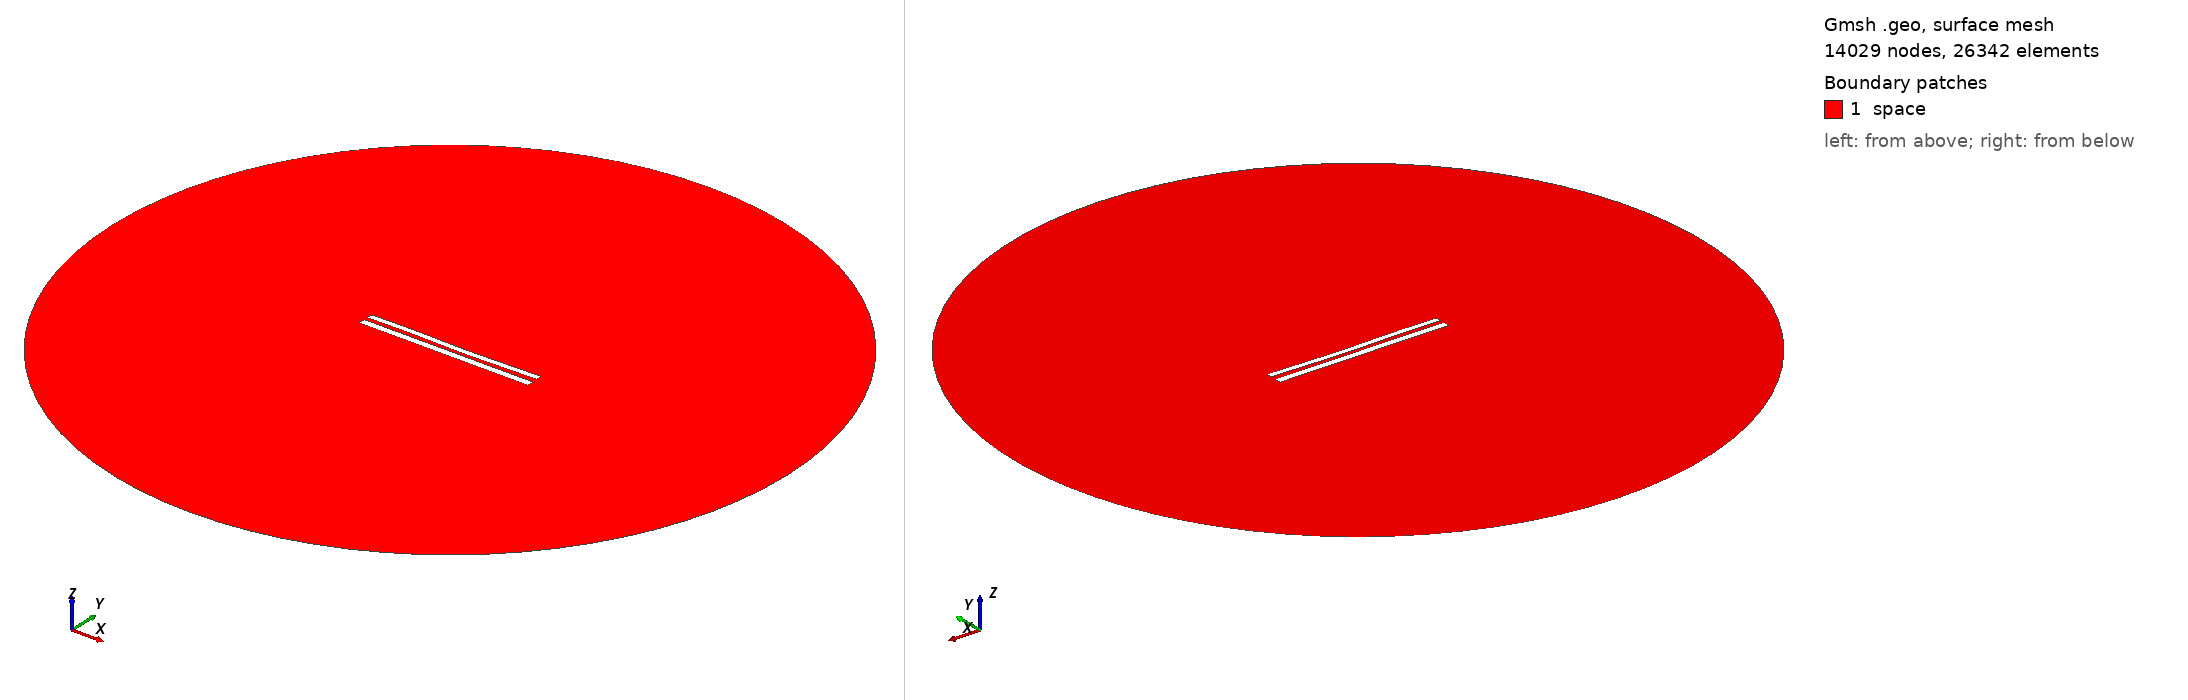

Gmsh geometry script, surface-meshed: 14029 nodes, 26342 surface elements. Boundary patches (legend numbers): 1 space. Left view from above one corner, right view from below the opposite corner. Legend entries are the model's physical surfaces. The drawing asked Gmsh for element sizes between 1% and 20% of the model's largest extent; the script's own settings can give other sizes.

=== 8649.geo (drawn) ===
//---------------------------------------
// Geometry kernel
//---------------------------------------

SetFactory("OpenCASCADE");



//---------------------------------------
// Parameters of the geometry
//---------------------------------------

// Overetch of the upper plate
overetch = 0.25;

// Distance between the plates
distance = 2.25;

// Discretization over the x axis (for the deformation)
nx = 50; 

// Length of the plate
L = 100 - overetch; 

// Number of modes
n = 4; 

// 1st mode coefficient
coeff(1) = 0.15;
beta(1) = 0.596864 * 3.1415926535 / L;

// 2nd mode coefficient
coeff(2) = -0.15;
beta(2) = 1.49418 * 3.1415926535 / L;

// 3rd mode coefficient
coeff(3) = 0.15;
beta(3) = 2.50025 * 3.1415926535 / L;

// 4th mode coefficient
coeff(4) = 0.07499999999999998;
beta(4) = 3.49999 * 3.1415926535 / L;



//---------------------------------------
// Upper plate (deformed rectangle)
//---------------------------------------

// Coordiantes of the upper plate
xmin = -50;
xmax = 50 - overetch;

// Height of the upper plate
yheight = 4 - 2 * overetch;

// Indexes of the points
UpperID[] = {};
LowerID[] = {};
LeftID[] = {};
RightID[] = {};

// Point index
p = 1;

// Horizontal edges
For i In {1:nx}
    x = xmin + (i-1)*(xmax - xmin)/(nx-1);

    y_bottom = distance / 2 + overetch;
    For j In {1:n}
        C = (Cosh(beta(j)*L) + Cos(beta(j)*L)) / (Sinh(beta(j)*L) + Sin(beta(j)*L));
        y_bottom  = y_bottom + coeff(j) * (Cosh(beta(j)*(x+50)) - Cos(beta(j)*(x+50)) - C * (Sinh(beta(j)*(x+50)) - Sin(beta(j)*(x+50))));
    EndFor

    y_top = y_bottom + yheight;

    Point(p) = {x, y_top, 0, 1.0};
    UpperID[i] = p;
    p = p + 1;

    Point(p) = {x, y_bottom, 0, 1.0};
    LowerID[i] = p;
    p = p + 1;
EndFor

// Create point lists
UpperPts[] = {}; LowerPts[] = {};
For i In {1:nx}
  UpperPts[] += {UpperID[i]};
  LowerPts[] += {LowerID[i]};
EndFor

// Build splines
Spline(1) = {UpperPts[]};
Spline(2) = {LowerPts[]};
Line(3) = {LowerPts[nx-1], UpperPts[nx-1]};
Line(4) = {LowerPts[0], UpperPts[0]};

// Build the plane surface
Curve Loop(1) = {2, 3, -1, -4};
Plane Surface(1) = {1};



//---------------------------------------
// Lower plate (rectangle)
//---------------------------------------

// Vertices
Point(1001) = {-50, -1, 0, 1.0};
Point(1002) = { 50, -1, 0, 1.0};
Point(1003) = { 50,  -5, 0, 1.0};
Point(1004) = {-50,  -5, 0, 1.0};

// Edges
Line(5) = {1001, 1002};
Line(6) = {1002, 1003};
Line(7) = {1003, 1004};
Line(8) = {1004, 1001};

// Plane surface
Line Loop(2) = {5, 6, 7, 8};
Plane Surface(2) = {2}; 



//---------------------------------------
// Outer (fictious) boundary
//---------------------------------------

// Points
Point(1005) = {0, 0, 0};       // Center
Point(1006) = {200, 0, 0};     // Start point
Point(1007) = {0, 200, 0};     // 90 degrees
Point(1008) = {-200, 0, 0};    // 180 degrees
Point(1009) = {0, -200, 0};    // 270 degrees

// Circle arcs (each needs start, center, end)
Circle(9) = {1006, 1005, 1007};
Circle(10) = {1007, 1005, 1008};
Circle(11) = {1008, 1005, 1009};
Circle(12) = {1009, 1005, 1006};

// Plane surface for the entire domain
Curve Loop(3) = {9, 10, 11, 12};
Surface(3) = {3};

// Subtract the plates from the whole domain to obtain the actual domain where we want to solve the equations
BooleanDifference{ Surface{3}; Delete; }{ Surface{1}; Surface{2}; Delete; }




//---------------------------------------
// Transfinite Lines/Curves
//---------------------------------------

// Set the number of points on the boundaries
r = 7;

// Plates
Transfinite Curve {1, 2} = 50*r Using Progression 1;
Transfinite Curve {3, 4} = 2*r Using Progression 1;
Transfinite Line {5, 7} = 50*r Using Progression 1;
Transfinite Line {6, 8} = 2*r Using Progression 1;

// Outer boundary
Transfinite Line {9, 10, 11, 12} = 20 Using Progression 1;



//---------------------------------------
// Physical groups
//---------------------------------------                

// Physical curves (boundaries)
Physical Line("force_segment", 10) = {2};
Physical Line("upper_plate", 11) = {1, 3, 4};
Physical Line("lower_plate", 12) = {5, 6, 7, 8};
Physical Line("boundary", 20) = {9, 10, 11, 12};

// Physical Surfaces
Physical Surface("space", 30) = {3};



//---------------------------------------
// 6. Generate the Mesh
//---------------------------------------

// 2D mesh generation
Mesh 2;
